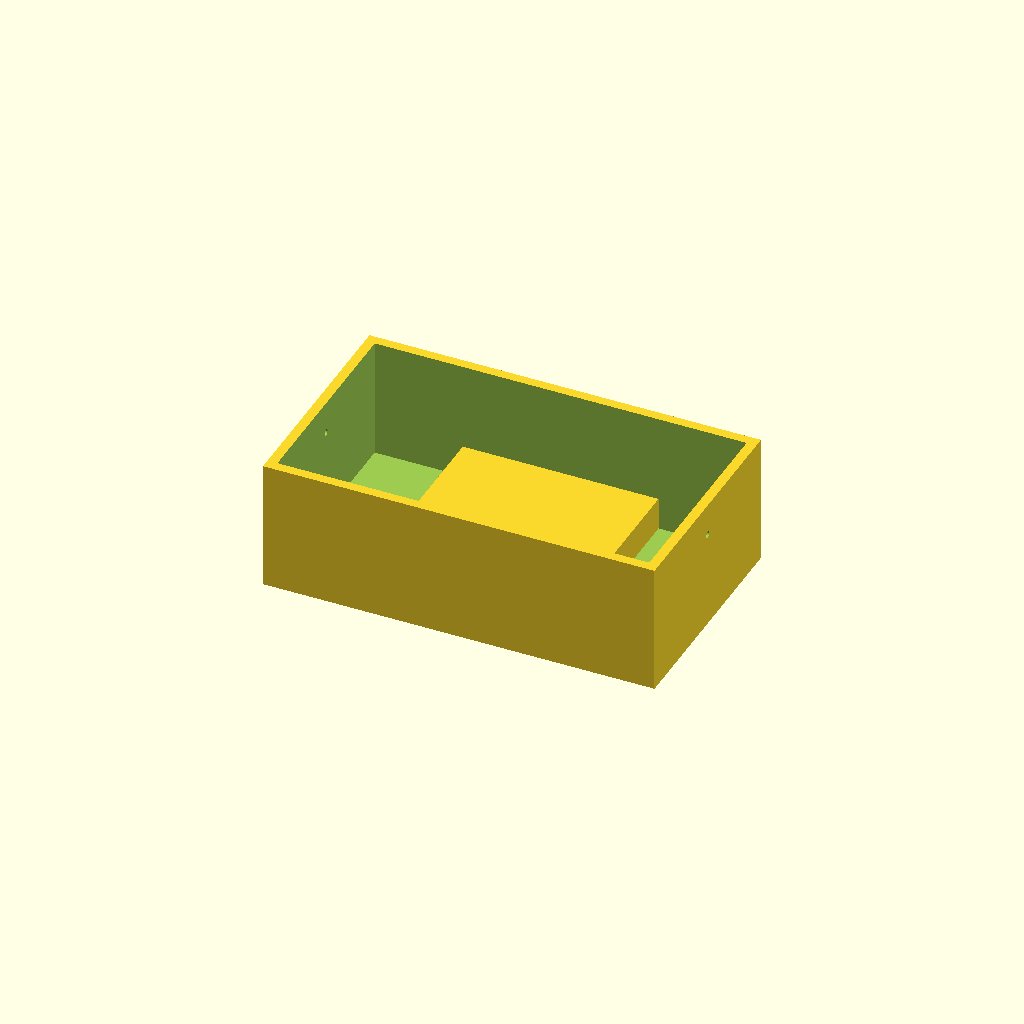
Cell 1 — every parameter at its default value.
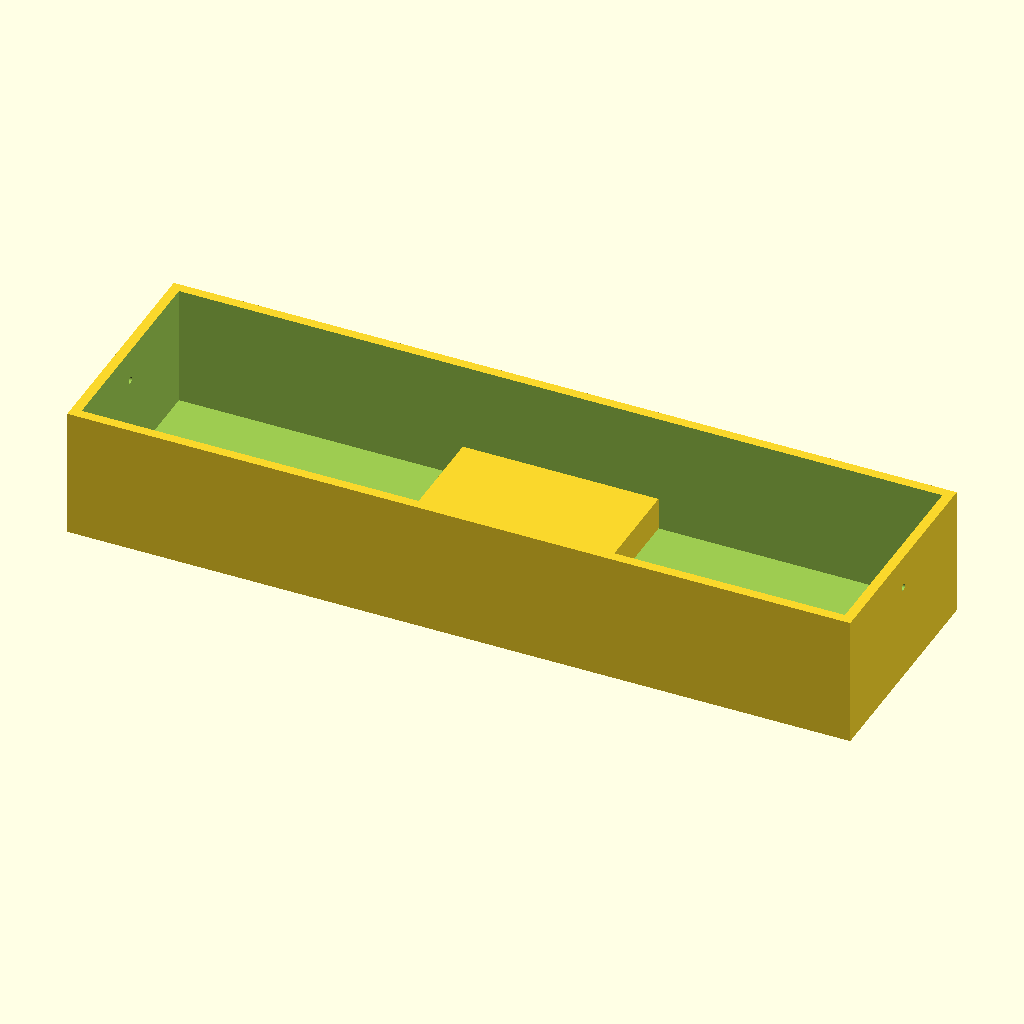
Cell 2 — ext_x set to 240, the other parameters unchanged.
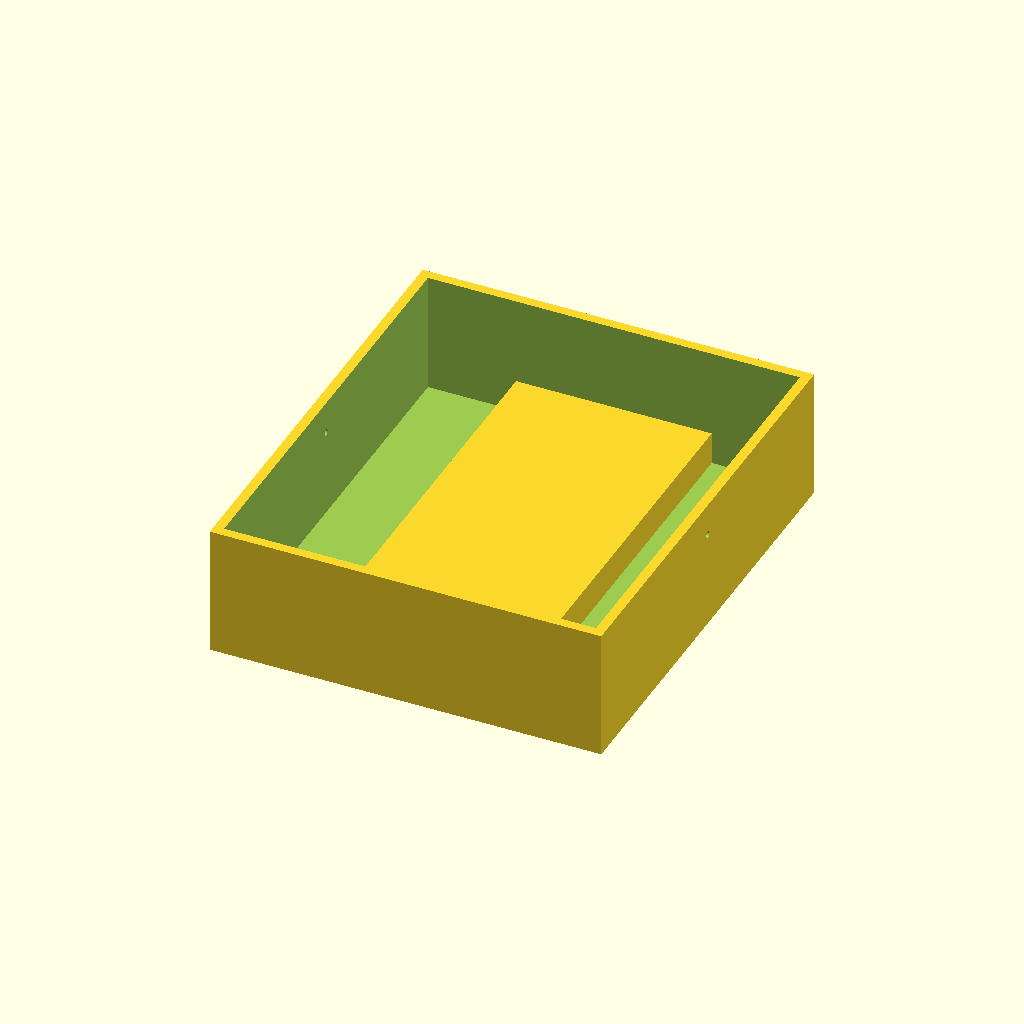
Cell 3 — ext_y set to 140, the other parameters unchanged.
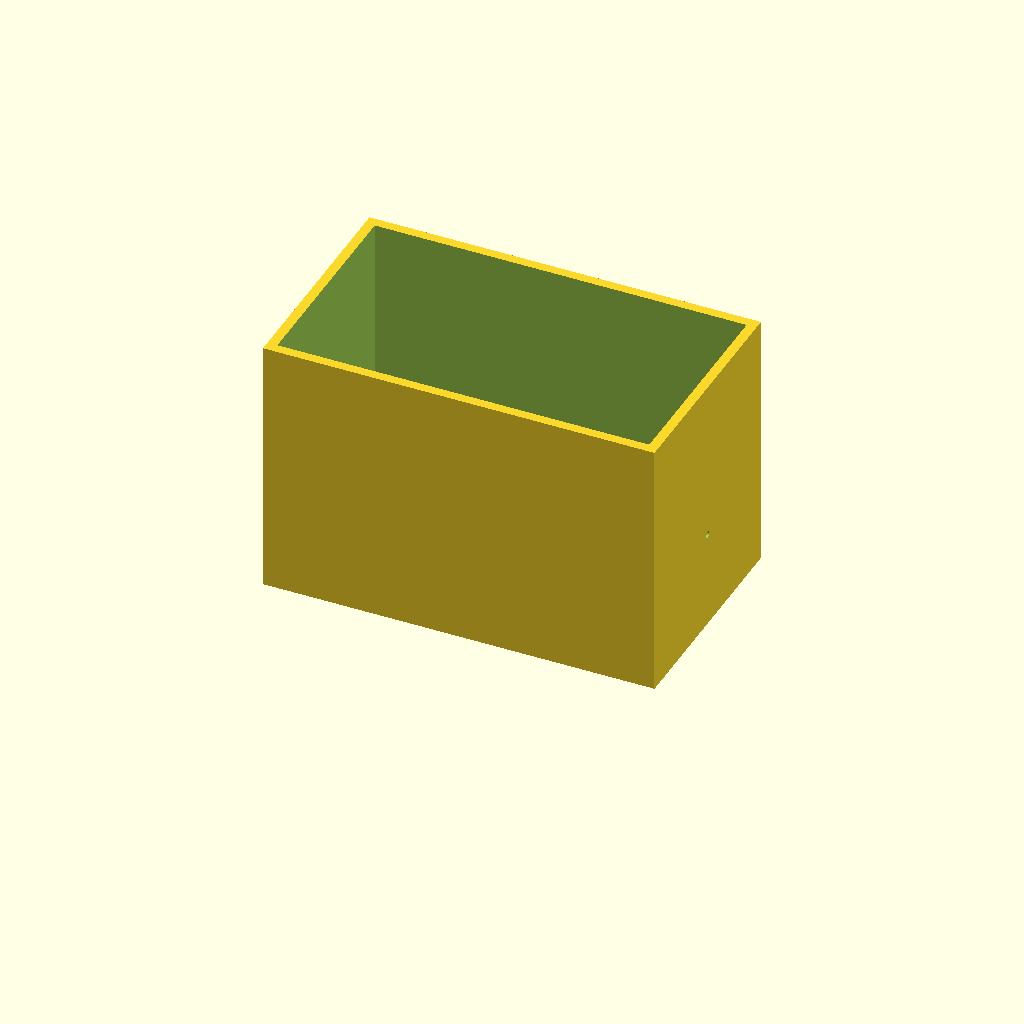
Cell 4: the same model with ext_z = 80.
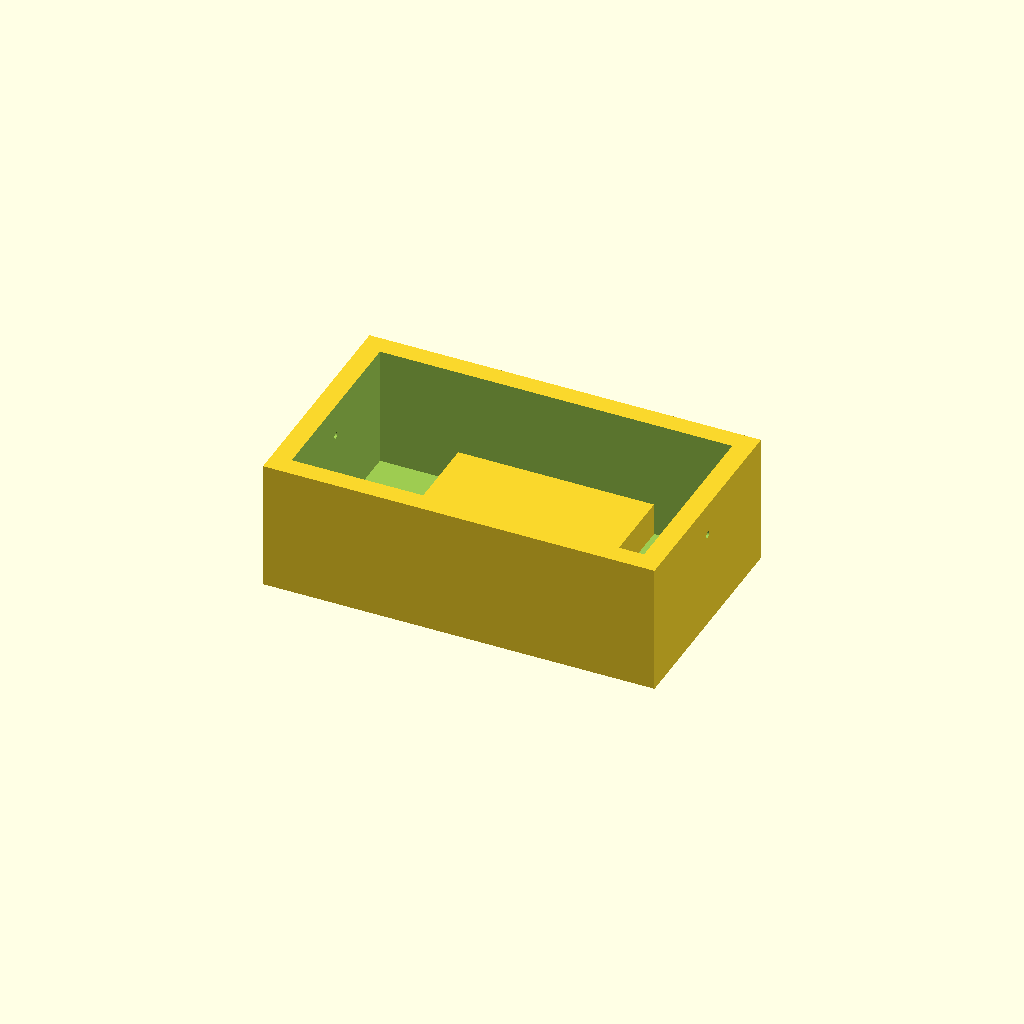
Cell 5: the same model with wall = 6.
All cells are drawn from one camera (rotation 55°, 0°, 25°, orthographic, colour scheme Cornfield), so only the parameter changes between them.
The OpenSCAD source (bench/results/lang-claude/code/claude_claude-haiku-4-5/mini_gel_tank_s0_sw_a1.scad):
// Dimensions (mm)
ext_x = 120;      // External X dimension
ext_y = 70;       // External Y dimension
ext_z = 40;       // External Z dimension
wall = 3;         // Wall thickness
floor = 3;        // Floor thickness

// Platform parameters
plat_x = 60;      // Platform length in X (centered)
plat_z_top = 13;  // Platform top at Z=13 (10mm above inner floor at z=3)

// Electrode hole parameters
hole_d = 2;       // Hole diameter
hole_z = 30;      // Hole Z position (10mm from top)
hole_y = 0;       // Hole Y position (center)

// Resolution for circular features
$fn = 64;

// Calculated dimensions
inner_x = ext_x - 2 * wall;
inner_y = ext_y - 2 * wall;

// Build the complete part
difference() {
    union() {
        // Tank: hollow box with floor, open at top
        difference() {
            translate([-ext_x/2, -ext_y/2, 0])
                cube([ext_x, ext_y, ext_z]);
            translate([-inner_x/2, -inner_y/2, floor])
                cube([inner_x, inner_y, ext_z]);
        }
        
        // Platform: spans full inner Y width, raised 10mm above floor
        translate([-plat_x/2, -inner_y/2, floor])
            cube([plat_x, inner_y, plat_z_top - floor]);
    }
    
    // Left electrode hole through left wall
    translate([-ext_x/2 - 0.5, hole_y, hole_z])
        rotate([0, 90, 0])
        cylinder(r=hole_d/2, h=wall + 1);
    
    // Right electrode hole through right wall
    translate([ext_x/2 - wall - 0.5, hole_y, hole_z])
        rotate([0, 90, 0])
        cylinder(r=hole_d/2, h=wall + 1);
}
Customizer parameters (derived from the source; name, type, default, range or options):
ext_x: number, default 120
ext_y: number, default 70
ext_z: number, default 40
wall: number, default 3
floor: number, default 3
plat_x: number, default 60
plat_z_top: number, default 13
hole_d: number, default 2
hole_z: number, default 30
hole_y: number, default 0
